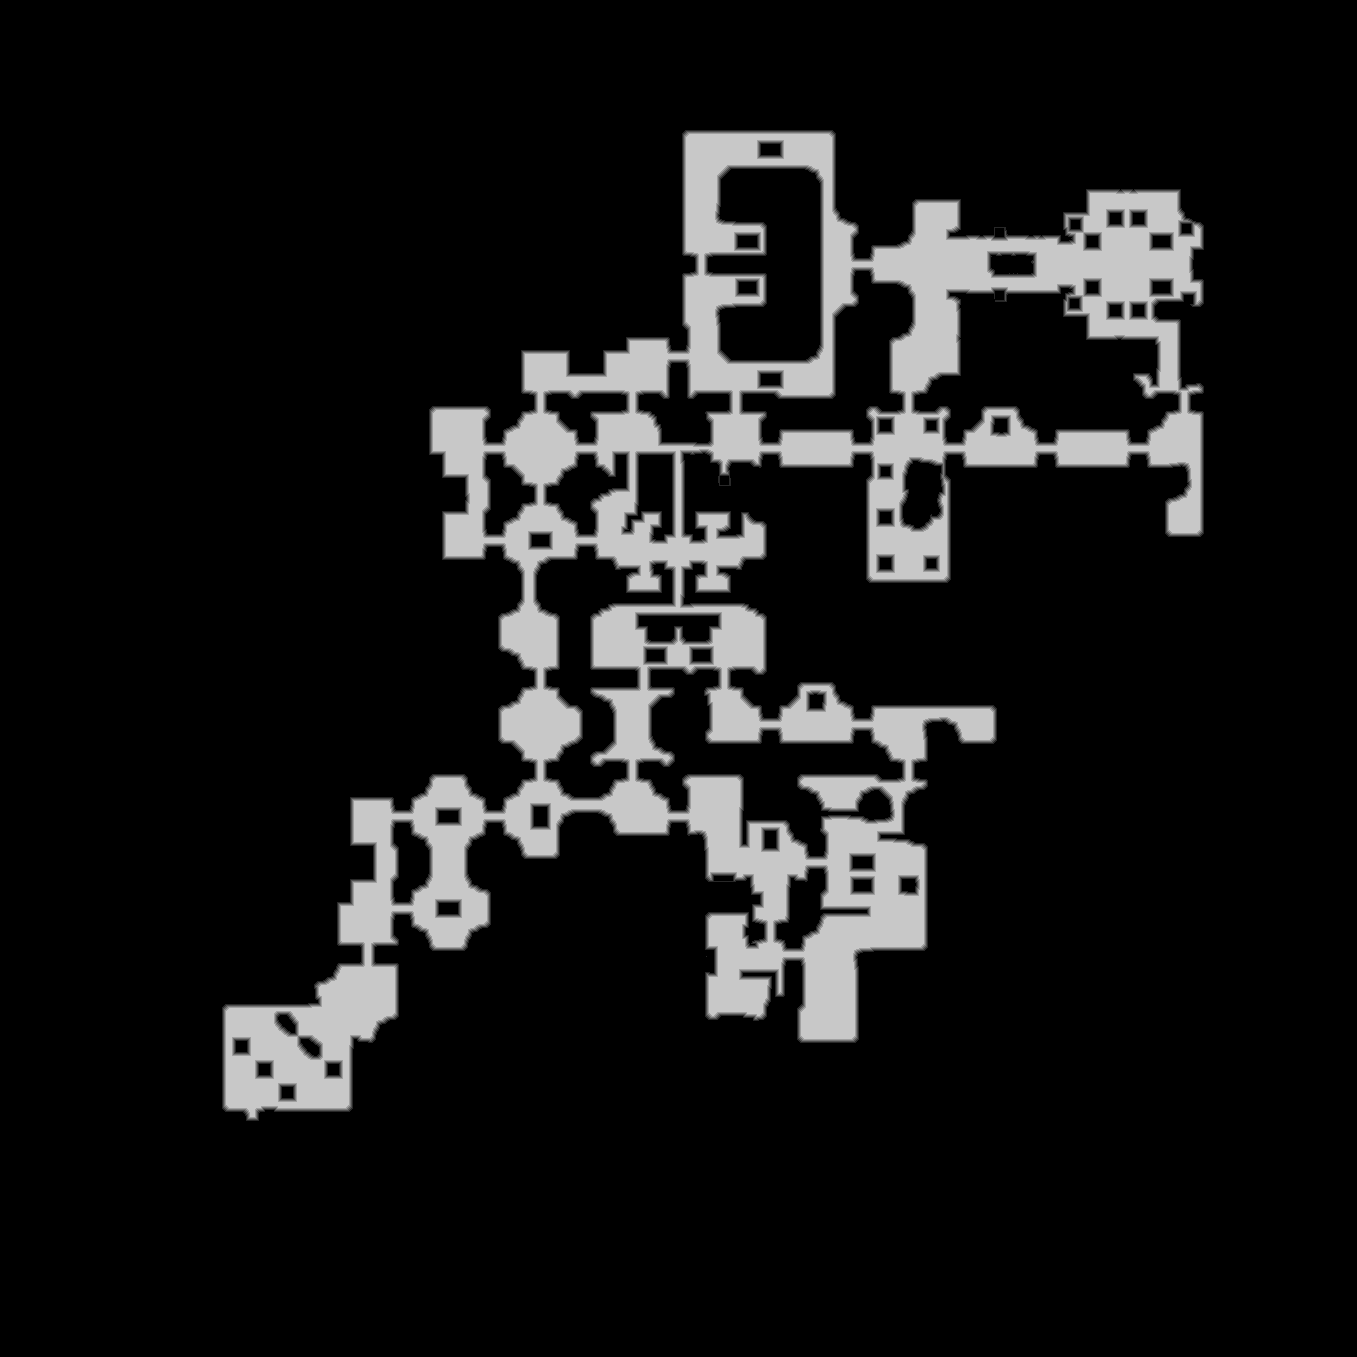

Source data for this figure (header and first rows):
base	0x44709140000
origin	0x30010
stride	679
width	1357
height	1357
nibble	0	1588411
nibble	1	18962
nibble	2	19233
nibble	3	19591
nibble	4	19875
nibble	5	175377
